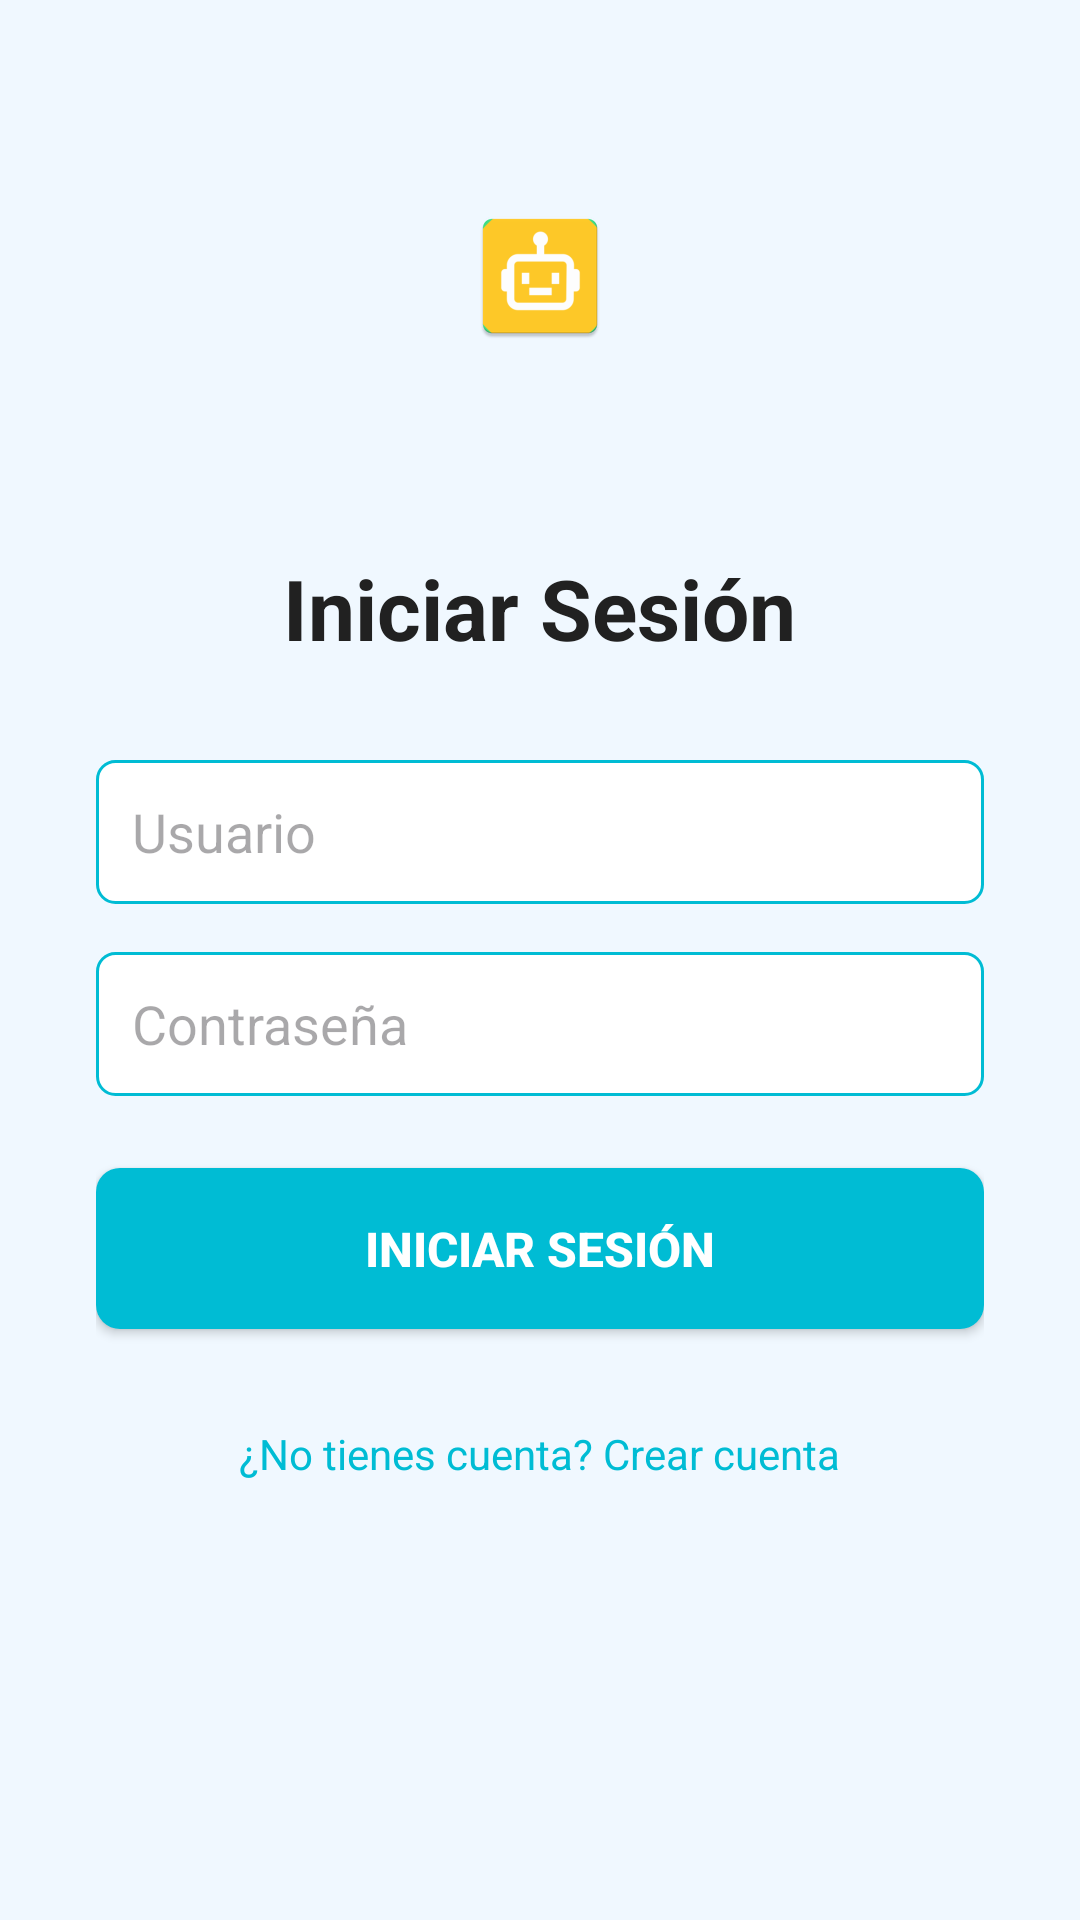

The Android layout XML behind this screen, and the referenced resources:
<!-- AndroidManifest.xml: application theme Theme.ProX0 -->
<!-- res/layout/activity_login.xml -->
<?xml version="1.0" encoding="utf-8"?>
<ScrollView xmlns:android="http://schemas.android.com/apk/res/android"
    android:layout_width="match_parent"
    android:layout_height="match_parent"
    android:background="@color/welcome_background">

    <LinearLayout
        android:layout_width="match_parent"
        android:layout_height="wrap_content"
        android:orientation="vertical"
        android:padding="32dp"
        android:gravity="center">

        
        <ImageView
            android:layout_width="120dp"
            android:layout_height="120dp"
            android:src="@mipmap/ic_launcher"
            android:layout_marginBottom="32dp"
            android:scaleType="centerInside" />

        
        <TextView
            android:layout_width="wrap_content"
            android:layout_height="wrap_content"
            android:text="Iniciar Sesión"
            android:textSize="28sp"
            android:textStyle="bold"
            android:textColor="@color/primary_text"
            android:layout_marginBottom="32dp" />

        
        <EditText
            android:id="@+id/et_username"
            android:layout_width="match_parent"
            android:layout_height="48dp"
            android:hint="Usuario"
            android:inputType="text"
            android:maxLines="1"
            android:layout_marginBottom="16dp"
            android:padding="12dp"
            android:background="@drawable/button_secondary" />

        
        <EditText
            android:id="@+id/et_password"
            android:layout_width="match_parent"
            android:layout_height="48dp"
            android:hint="Contraseña"
            android:inputType="textPassword"
            android:maxLines="1"
            android:layout_marginBottom="24dp"
            android:padding="12dp"
            android:background="@drawable/button_secondary" />

        
        <Button
            android:id="@+id/btn_login"
            android:layout_width="match_parent"
            android:layout_height="wrap_content"
            android:text="Iniciar Sesión"
            android:textSize="16sp"
            android:textStyle="bold"
            android:background="@drawable/button_primary"
            android:textColor="@color/white"
            android:layout_marginBottom="16dp"
            android:padding="16dp" />

        
        <TextView
            android:id="@+id/tv_register"
            android:layout_width="wrap_content"
            android:layout_height="wrap_content"
            android:text="¿No tienes cuenta? Crear cuenta"
            android:textSize="14sp"
            android:textColor="@color/primary"
            android:clickable="true"
            android:focusable="true"
            android:layout_marginTop="16dp" />

    </LinearLayout>
</ScrollView>
<!-- resources referenced by this layout -->
<resources>
  <color name="primary">#00BCD4</color>
  <color name="primary_text">#212121</color>
  <color name="welcome_background">#F0F8FF</color>
  <color name="white">#FFFFFFFF</color>
  <!-- drawable button_primary (drawable) -->
  <?xml version="1.0" encoding="utf-8"?>
  <shape xmlns:android="http://schemas.android.com/apk/res/android">
      <solid android:color="@color/primary" />
      <corners android:radius="8dp" />
      <stroke android:width="0dp" />
  </shape>
  <!-- drawable button_secondary (drawable) -->
  <?xml version="1.0" encoding="utf-8"?>
  <shape xmlns:android="http://schemas.android.com/apk/res/android">
      <solid android:color="@color/white" />
      <corners android:radius="6dp" />
      <stroke android:width="1dp" android:color="@color/primary" />
  </shape>
  <!-- mipmap ic_launcher: webp bitmap (mipmap-hdpi, 1152 bytes) -->
  <style name="Theme.ProX0" parent="Base.Theme.ProX0" />
  <style name="Base.Theme.ProX0" parent="Theme.Material3.DayNight.NoActionBar">
          
          
      </style>
</resources>
